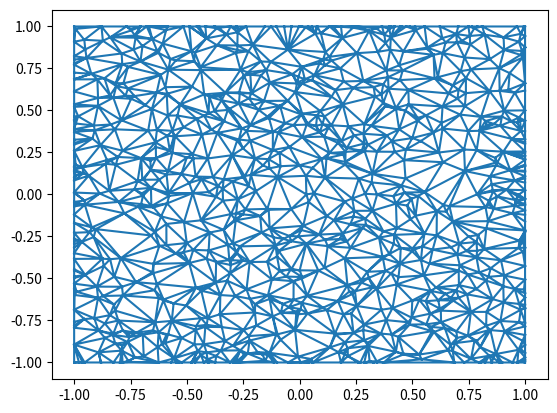

Reproduce this figure in Python.
import sympy as sp

x,y = sp.symbols("x,y")
z = 4 - x**2 - y**2
dx = sp.diff(z, x)
dy = sp.diff(z, y)
I = sp.integrate(sp.sqrt(dx**2 + dy**2 + 1) , (x,-1,1), (y,-1,1))
print(I.evalf())

import numpy as np
from scipy.spatial import Delaunay
import matplotlib.pyplot as plt

numpts = 1000
pts = np.zeros((numpts,3))
pts[:,:2] = np.random.uniform(-1,1,(numpts,2))
pts[0:4, :2] = [[-1.0, -1.0],[-1.0, 1.0],[1.0, -1.0],[1.0, 1.0]]
pts[50:100, 0] = -1.0
pts[100:150, 0] = 1.0
pts[150:200, 1] = -1.0
pts[200:250, 1] = 1.0

pts[:,2] = 4.0 - pts[:,0]**2 - pts[:,1]**2

tri = Delaunay(pts[:,:2])
plt.triplot(pts[:,0], pts[:,1], tri.simplices)
plt.show()

p = pts[tri.simplices[:,0]]
q = pts[tri.simplices[:,1]]
r = pts[tri.simplices[:,2]]

u = q - p
v = r - p

a = np.cross(u, v)
area = np.sum(np.linalg.norm(a, axis=1))/2

print(area)
